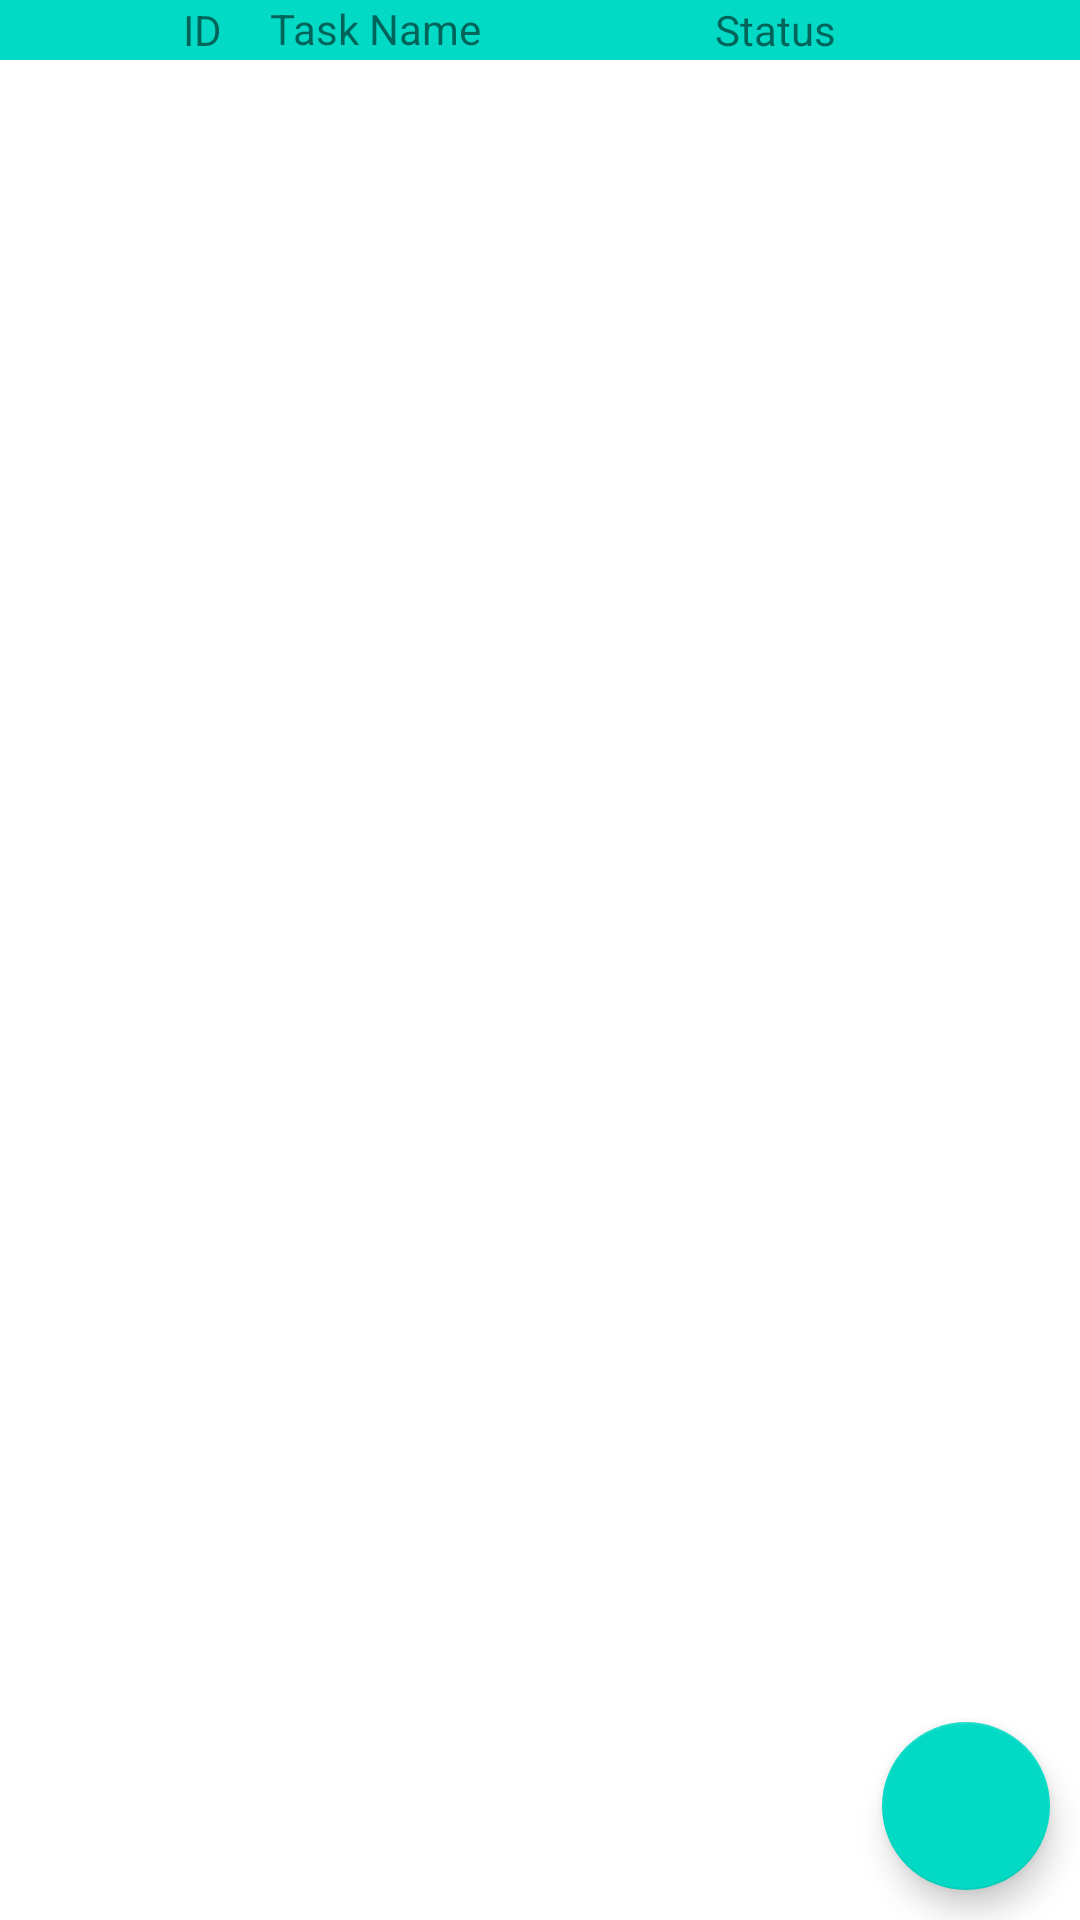

Write the Android layout XML for this screen, with the resource values it uses.
<!-- AndroidManifest.xml: application theme Theme.WhoWhereWhen -->
<!-- res/layout/fragment_m_v_t_g_v_d_v_tasks_view.xml -->
<?xml version="1.0" encoding="utf-8"?>
<androidx.constraintlayout.widget.ConstraintLayout xmlns:android="http://schemas.android.com/apk/res/android"
    xmlns:app="http://schemas.android.com/apk/res-auto"
    xmlns:tools="http://schemas.android.com/tools"
    android:id="@+id/frameLayout10"
    android:layout_width="match_parent"
    android:layout_height="match_parent"
    tools:context=".MVTGVDVTasksView">

    <LinearLayout
        android:id="@+id/linearLayout"
        android:layout_width="match_parent"
        android:layout_height="20dp"
        android:background="@color/teal_200"
        android:orientation="horizontal"
        app:layout_constraintStart_toStartOf="parent"
        app:layout_constraintTop_toTopOf="parent">

        <TextView
            android:layout_width="0dp"
            android:layout_height="match_parent"
            android:layout_weight="2" />

        <TextView
            android:layout_width="0dp"
            android:layout_height="match_parent"
            android:layout_weight="2"
            android:gravity="center"
            android:text="ID" />

        <TextView
            android:layout_width="0dp"
            android:layout_height="match_parent"
            android:layout_weight="5"
            android:text="Task Name" />

        <TextView
            android:layout_width="0dp"
            android:layout_height="match_parent"
            android:layout_weight="5"
            android:gravity="center"
            android:text="Status" />

        <TextView
            android:layout_width="0dp"
            android:layout_height="match_parent"
            android:layout_weight="2" />

    </LinearLayout>

    <androidx.recyclerview.widget.RecyclerView
        android:id="@+id/MVTGVDVTVRecyclerView"
        android:layout_width="match_parent"
        android:layout_height="match_parent"
        android:layout_marginTop="20dp"
        tools:listitem="@layout/manager_recycler_view_task_template"
        app:layout_constraintBottom_toBottomOf="parent"
        app:layout_constraintEnd_toEndOf="parent"
        app:layout_constraintStart_toStartOf="parent"
        app:layout_constraintTop_toBottomOf="@+id/linearLayout" />

    <com.google.android.material.floatingactionbutton.FloatingActionButton
        android:id="@+id/MVTGVDVTVFloatingActionButton"
        android:layout_width="wrap_content"
        android:layout_height="wrap_content"
        android:layout_margin="10dp"
        android:src="@drawable/ic_baseline_playlist_add_24"
        app:layout_constraintBottom_toBottomOf="parent"
        app:layout_constraintEnd_toEndOf="parent"
        android:contentDescription="Add new task"/>

</androidx.constraintlayout.widget.ConstraintLayout>
<!-- res/layout/manager_recycler_view_task_template.xml (included above) -->
<?xml version="1.0" encoding="utf-8"?>
<LinearLayout xmlns:android="http://schemas.android.com/apk/res/android"
    android:layout_width="match_parent"
    android:layout_height="wrap_content"
    android:orientation="vertical"
    xmlns:app="http://schemas.android.com/apk/res-auto">

    <LinearLayout
        android:layout_width="match_parent"
        android:layout_height="match_parent"
        android:orientation="horizontal">

        <TextView
            android:id="@+id/ManRecView_TaskTemp_TaskId"
            android:layout_width="0dp"
            android:layout_height="match_parent"
            android:layout_weight="1"
            android:gravity="center"
            android:text="ID" />

        <TextView
            android:id="@+id/ManRecView_TaskTemp_TaskName"
            android:layout_width="0dp"
            android:layout_height="match_parent"
            android:layout_weight="4"
            android:background="@color/gray"
            android:gravity="center_vertical"
            android:text="Task Name" />

        <TextView
            android:id="@+id/ManRecView_TaskTemp_TaskTime"
            android:layout_width="0dp"
            android:layout_height="match_parent"
            android:layout_weight="2"
            android:gravity="center"
            android:text="Task Time" />

        <ImageButton
            android:id="@+id/ManRecView_TaskTemp_Record"
            android:layout_width="0dp"
            android:layout_height="match_parent"
            android:layout_weight="1"
            android:contentDescription="See Task Time table"
            app:srcCompat="@drawable/ic_baseline_keyboard_arrow_right_24" />
    </LinearLayout>
    <TextView
        android:id="@+id/textView4"
        android:layout_width="match_parent"
        android:background="@color/black"
        android:layout_height="0.01dp"/>
</LinearLayout>
<!-- resources referenced by this layout -->
<resources>
  <style name="Theme.WhoWhereWhen" parent="Theme.MaterialComponents.DayNight.NoActionBar">
          
          <item name="colorPrimary">@color/purple_500</item>
          <item name="colorPrimaryVariant">@color/purple_700</item>
          <item name="colorOnPrimary">@color/white</item>
          
          <item name="colorSecondary">@color/teal_200</item>
          <item name="colorSecondaryVariant">@color/teal_700</item>
          <item name="colorOnSecondary">@color/black</item>
          
          <item name="android:statusBarColor">?attr/colorPrimaryVariant</item>
          
      </style>
  <!-- not gathered from this repository: default colours our renderer supplied (Android Studio template values) -->
  <color name="purple_500">#FF6200EE</color>
  <color name="purple_700">#FF3700B3</color>
  <color name="teal_200">#FF03DAC5</color>
  <color name="teal_700">#FF018786</color>
  <color name="black">#FF000000</color>
  <color name="white">#FFFFFFFF</color>
</resources>
